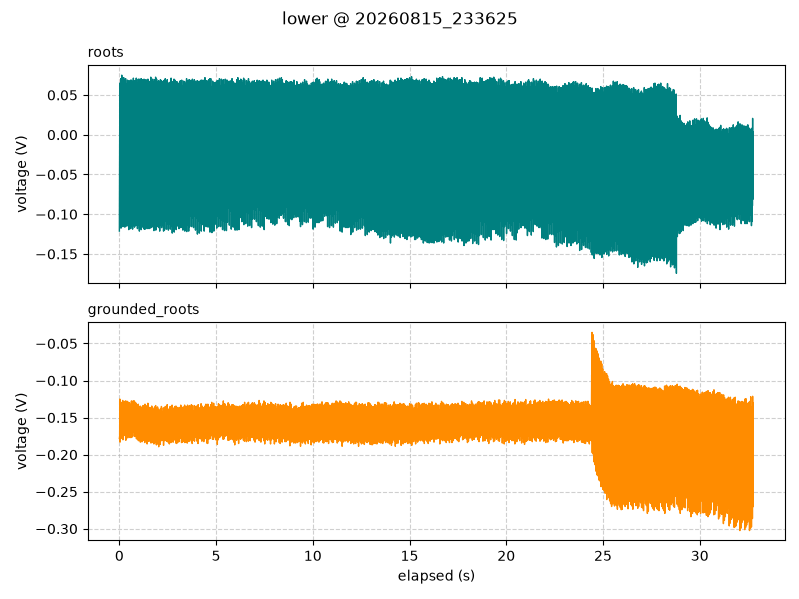

Data behind this chart, as committed beside it:
timestamp, elapsed_s, segment, roots_V, grounded_roots_V
2026-08-15 23:36:25.287, 0.001, lower, -0.1212, -0.1781
2026-08-15 23:36:25.301, 0.015, lower, -0.03062, -0.175
2026-08-15 23:36:25.311, 0.025, lower, 0.065, -0.125
2026-08-15 23:36:25.321, 0.035, lower, -0.115, -0.1831
2026-08-15 23:36:25.331, 0.045, lower, 0.05062, -0.1462
2026-08-15 23:36:25.341, 0.055, lower, 0.006875, -0.1494
2026-08-15 23:36:25.351, 0.065, lower, -0.004375, -0.1712
2026-08-15 23:36:25.361, 0.075, lower, 0.07062, -0.13
2026-08-15 23:36:25.371, 0.085, lower, -0.1175, -0.1756
2026-08-15 23:36:25.381, 0.095, lower, 0.05875, -0.1412
2026-08-15 23:36:25.391, 0.105, lower, -0.01875, -0.1462
2026-08-15 23:36:25.401, 0.115, lower, -0.02437, -0.1656
2026-08-15 23:36:25.411, 0.125, lower, 0.075, -0.1294
2026-08-15 23:36:25.421, 0.135, lower, -0.1138, -0.1781
2026-08-15 23:36:25.431, 0.145, lower, 0.04875, -0.1387
2026-08-15 23:36:25.441, 0.155, lower, 0.005625, -0.1406
2026-08-15 23:36:25.451, 0.165, lower, 0.0, -0.1656
2026-08-15 23:36:25.461, 0.175, lower, 0.07125, -0.1269
2026-08-15 23:36:25.471, 0.185, lower, -0.1156, -0.18
2026-08-15 23:36:25.481, 0.195, lower, 0.04437, -0.1381
2026-08-15 23:36:25.491, 0.205, lower, -0.02125, -0.1387
2026-08-15 23:36:25.501, 0.215, lower, -0.02375, -0.1619
2026-08-15 23:36:25.511, 0.225, lower, 0.07188, -0.1294
2026-08-15 23:36:25.521, 0.235, lower, -0.1094, -0.1744
2026-08-15 23:36:25.531, 0.245, lower, 0.055, -0.1338
2026-08-15 23:36:25.541, 0.255, lower, 0.004375, -0.1406
2026-08-15 23:36:25.551, 0.265, lower, -0.055, -0.1694
2026-08-15 23:36:25.561, 0.275, lower, 0.06938, -0.1281
2026-08-15 23:36:25.571, 0.285, lower, -0.1162, -0.1738
2026-08-15 23:36:25.581, 0.295, lower, 0.04313, -0.1338
2026-08-15 23:36:25.591, 0.305, lower, -0.02188, -0.1456
2026-08-15 23:36:25.601, 0.315, lower, -0.0225, -0.1694
2026-08-15 23:36:25.611, 0.325, lower, 0.07062, -0.1275
2026-08-15 23:36:25.621, 0.335, lower, -0.1112, -0.1806
2026-08-15 23:36:25.631, 0.345, lower, 0.05375, -0.145
2026-08-15 23:36:25.641, 0.355, lower, 0.00125, -0.1469
2026-08-15 23:36:25.651, 0.365, lower, -0.04437, -0.1656
2026-08-15 23:36:25.661, 0.375, lower, 0.06437, -0.1281
2026-08-15 23:36:25.671, 0.385, lower, -0.115, -0.1763
2026-08-15 23:36:25.681, 0.395, lower, 0.04688, -0.1412
2026-08-15 23:36:25.691, 0.405, lower, -0.02938, -0.1387
2026-08-15 23:36:25.701, 0.415, lower, -0.02, -0.165
2026-08-15 23:36:25.711, 0.425, lower, 0.06875, -0.1281
2026-08-15 23:36:25.721, 0.435, lower, -0.1112, -0.1775
2026-08-15 23:36:25.731, 0.445, lower, 0.0525, -0.1362
2026-08-15 23:36:25.741, 0.455, lower, -0.00375, -0.1375
2026-08-15 23:36:25.751, 0.465, lower, -0.04188, -0.1606
2026-08-15 23:36:25.761, 0.475, lower, 0.0675, -0.13
2026-08-15 23:36:25.771, 0.485, lower, -0.1194, -0.1738
2026-08-15 23:36:25.781, 0.495, lower, 0.04625, -0.135
2026-08-15 23:36:25.791, 0.505, lower, -0.02938, -0.1406
2026-08-15 23:36:25.801, 0.515, lower, -0.01875, -0.1756
2026-08-15 23:36:25.811, 0.525, lower, 0.0675, -0.13
2026-08-15 23:36:25.821, 0.535, lower, -0.1181, -0.1769
2026-08-15 23:36:25.831, 0.545, lower, 0.0525, -0.1375
2026-08-15 23:36:25.841, 0.555, lower, -0.009375, -0.1456
2026-08-15 23:36:25.851, 0.565, lower, -0.04375, -0.1769
2026-08-15 23:36:25.861, 0.575, lower, 0.06875, -0.1325
2026-08-15 23:36:25.871, 0.585, lower, -0.1181, -0.1769
2026-08-15 23:36:25.881, 0.595, lower, 0.04812, -0.145
... 3,217 more rows
